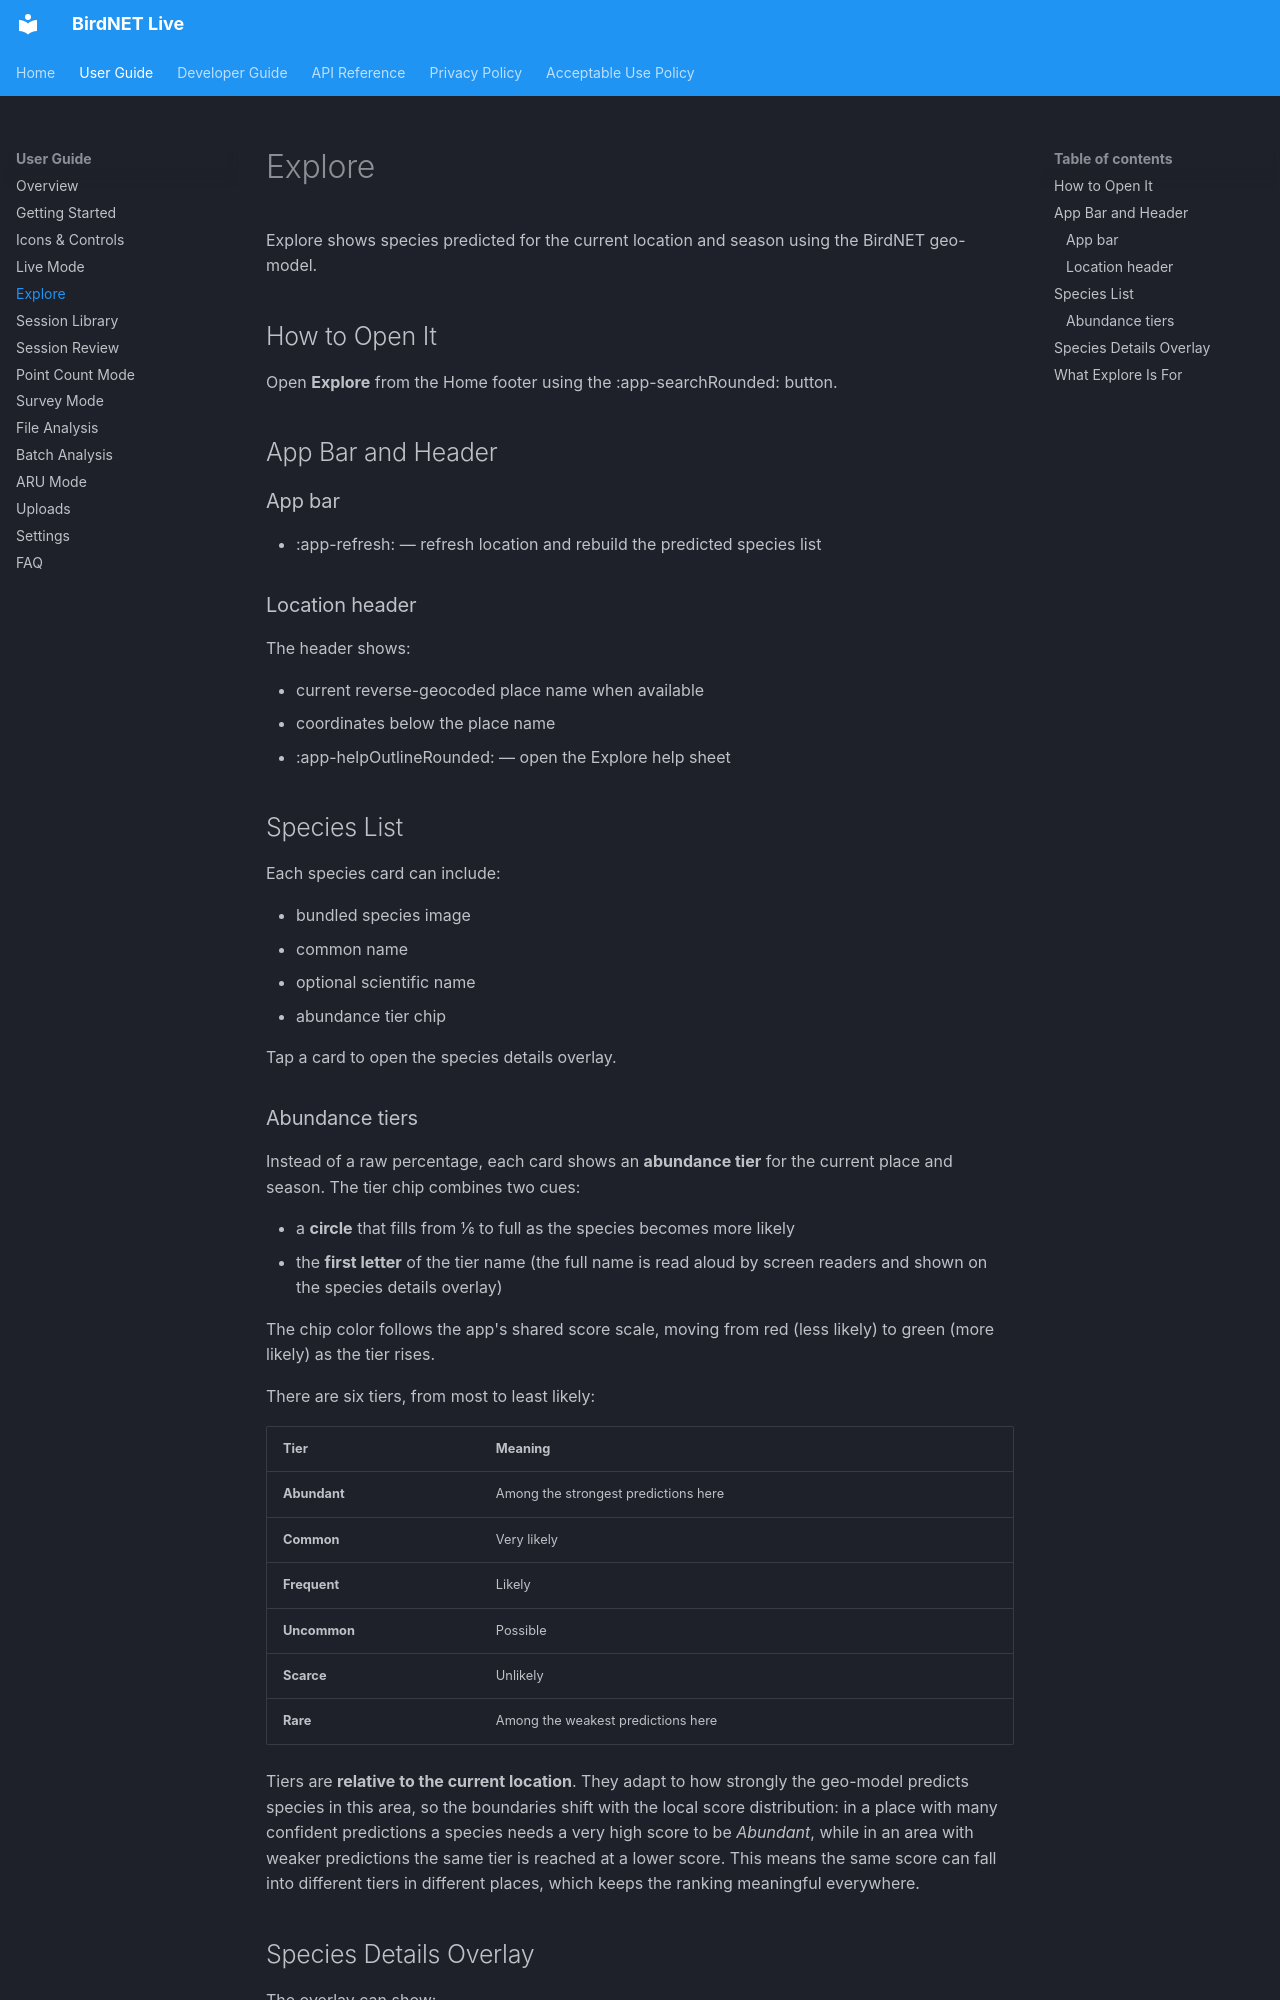

repository: birdnet-team/birdnet-live-app · page: user/explore/index.html · generator: mkdocs

# Explore

Explore shows species predicted for the current location and season using the BirdNET geo-model.

## How to Open It

Open **Explore** from the Home footer using the :app-searchRounded: button.

## App Bar and Header

### App bar

- :app-refresh: — refresh location and rebuild the predicted species list

### Location header

The header shows:

- current reverse-geocoded place name when available
- coordinates below the place name
- :app-helpOutlineRounded: — open the Explore help sheet

## Species List

Each species card can include:

- bundled species image
- common name
- optional scientific name
- abundance tier chip

Tap a card to open the species details overlay.

### Abundance tiers

Instead of a raw percentage, each card shows an **abundance tier** for the current place and season. The tier chip combines two cues:

- a **circle** that fills from ⅙ to full as the species becomes more likely
- the **first letter** of the tier name (the full name is read aloud by screen readers and shown on the species details overlay)

The chip color follows the app's shared score scale, moving from red (less likely) to green (more likely) as the tier rises.

There are six tiers, from most to least likely:

| Tier | Meaning |
| --- | --- |
| **Abundant** | Among the strongest predictions here |
| **Common** | Very likely |
| **Frequent** | Likely |
| **Uncommon** | Possible |
| **Scarce** | Unlikely |
| **Rare** | Among the weakest predictions here |

Tiers are **relative to the current location**. They adapt to how strongly the geo-model predicts species in this area, so the boundaries shift with the local score distribution: in a place with many confident predictions a species needs a very high score to be *Abundant*, while in an area with weaker predictions the same tier is reached at a lower score. This means the same score can fall into different tiers in different places, which keeps the ranking meaningful everywhere.
